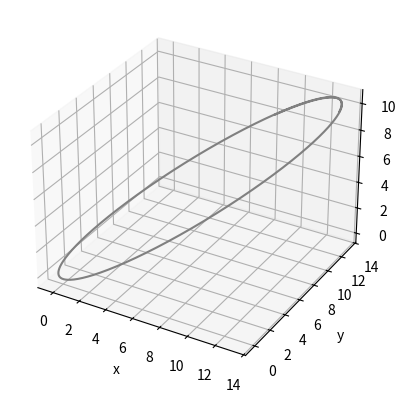

The matplotlib source for this figure:
import math as ma
import numpy as np
import matplotlib.pyplot as plt
from matplotlib.animation import FuncAnimation
import matplotlib.animation as animation
from mpl_toolkits import mplot3d
from scipy.constants import G
import time
#Define constants/initial values/arrays to store stuff in
m=100             #mass in kg
mm=100
hnx=10           #Initial position
hny=10
hnz=10
pnx=10           #Initial momentum 
pny=10
pnz=5
hnxt=hnx
hnyt=hny
hnzt=hnz
pnxt=pnx
pnyt=pny
pnzt=pnz
dt=0.01          #Time step
t=0             #Initial time
tvals=[]        #Store t values
xpos=[]
ypos=[]
zpos=[]
xmom=[]
ymom=[]
zmom=[]
evals=[]
#Define derivatives to be used
def dhdq(hi, hx, hy, hz): 
    r = np.sqrt(hx**2 + hy**2 + hz**2)
    answer =  mm * hi  / r**3
    return answer

def dhdp(pi):
    answer = pi / m
    return answer
start = time.time()
#Loop to calculate qn2 and update qn and qn1/store the values in arrays
while t < 300:
    hnxhalf = hnx + dhdp(pnx) * dt / 2
    hnyhalf = hny + dhdp(pny) * dt/ 2
    hnzhalf = hnz + dhdp(pnz) * dt/ 2
    pnxhalft = pnxt - dhdq(hnxt, hnxt, hnyt, hnzt) * dt/ 2
    pnyhalft = pnyt - dhdq(hnyt, hnxt, hnyt, hnzt) * dt/ 2
    pnzhalft = pnzt - dhdq(hnzt, hnxt, hnyt, hnzt) * dt/ 2
    hnx1t = hnxt + dhdp(pnxhalft) * dt 
    hny1t = hnyt + dhdp(pnyhalft) * dt
    hnz1t = hnzt + dhdp(pnzhalft) * dt 
    pnx1 = pnx - dhdq(hnxhalf, hnxhalf, hnyhalf, hnzhalf) * dt 
    pny1 = pny - dhdq(hnyhalf, hnxhalf, hnyhalf, hnzhalf) * dt 
    pnz1 = pnz - dhdq(hnzhalf, hnxhalf, hnyhalf, hnzhalf) * dt 
    hnx1 = hnxhalf + dhdp(pnx1) * dt/ 2
    hny1 = hnyhalf + dhdp(pny1) * dt/ 2
    hnz1 = hnzhalf + dhdp(pnz1) * dt/ 2
    pnx1t = pnxhalft - dhdq(hnx1t, hnx1t, hny1t, hnz1t) * dt/ 2
    pny1t = pnyhalft - dhdq(hny1t, hnx1t, hny1t, hnz1t) * dt/ 2
    pnz1t = pnzhalft - dhdq(hnz1t, hnx1t, hny1t, hnz1t) * dt/ 2
    hnx = hnx1
    hny = hny1
    hnz = hnz1
    pnx = pnx1t
    pny = pny1t
    pnz = pnz1t
    hnxt = hnx1t
    hnyt = hny1t
    hnzt = hnz1t
    pnxt = pnx1t
    pnyt = pny1t
    pnzt = pnz1t
    t+=dt
    tvals.append(t)
    xpos.append(hnx1)
    ypos.append(hny1)
    zpos.append(hnz1)
    xmom.append(pnx)
    ymom.append(pny)
    zmom.append(pnz)

end = time.time()
print(end - start)
ax = plt.axes(projection='3d')
# Data for three-dimensional scattered points
zdata = zpos
xdata = xpos
ydata = ypos
#ax.scatter3D(xdata, ydata, zdata, c=zdata);
ax.set_xlabel('x')
ax.set_ylabel('y')
ax.set_zlabel('z')
ax.plot3D(xdata, ydata, zdata, 'gray')